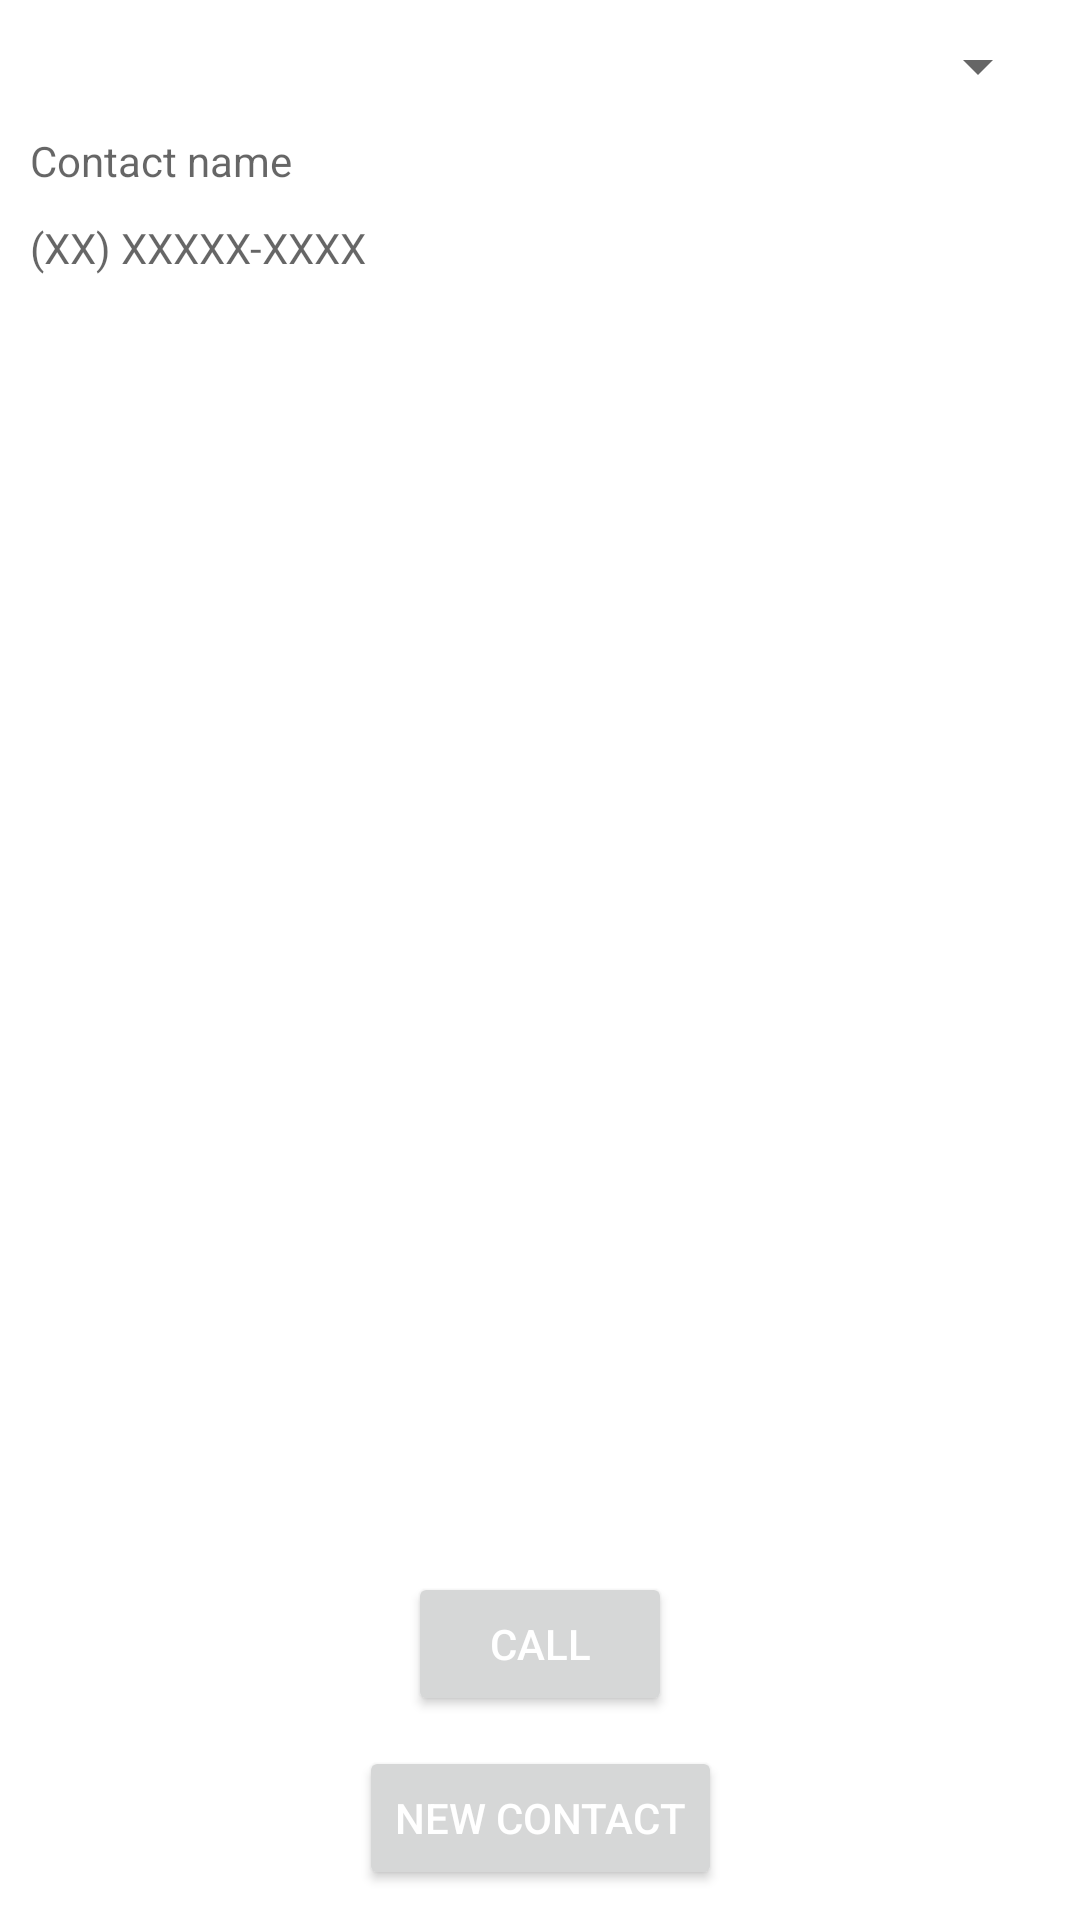

This screen was rendered from an Android layout file. Write that file and the resources it references.
<!-- AndroidManifest.xml: application theme Theme.App7_ListaContatos -->
<!-- res/layout/activity_contacts.xml -->
<?xml version="1.0" encoding="utf-8"?>
<androidx.constraintlayout.widget.ConstraintLayout xmlns:android="http://schemas.android.com/apk/res/android"
    xmlns:app="http://schemas.android.com/apk/res-auto"
    xmlns:tools="http://schemas.android.com/tools"
    android:layout_width="match_parent"
    android:layout_height="match_parent"
    tools:context=".ContactsActivity">

    <Spinner
        android:id="@+id/spinner_contacts"
        android:layout_width="0dp"
        android:layout_height="wrap_content"
        android:layout_margin="10dp"
        app:layout_constraintEnd_toEndOf="parent"
        app:layout_constraintStart_toStartOf="parent"
        app:layout_constraintTop_toTopOf="parent"/>
    <TextView
        android:id="@+id/contact_name"
        android:layout_width="match_parent"
        android:layout_height="wrap_content"
        android:layout_margin="10dp"
        android:hint="@string/contactname"
        app:layout_constraintTop_toBottomOf="@+id/spinner_contacts"/>

    <TextView
        android:id="@+id/contact_number"
        android:layout_width="match_parent"
        android:layout_height="wrap_content"
        android:layout_marginTop="10dp"
        android:layout_margin="10dp"
        android:hint="@string/contactnumber"
        app:layout_constraintTop_toBottomOf="@+id/contact_name"/>

    <Button
        android:id="@+id/btn_call"
        android:layout_width="wrap_content"
        android:layout_height="wrap_content"
        app:layout_constraintBottom_toTopOf="@id/btn_new_contact"
        app:layout_constraintStart_toStartOf="parent"
        app:layout_constraintEnd_toEndOf="parent"
        android:layout_margin="10dp"
        android:text="@string/call"
        android:textColor="@color/white"
        />

    <Button
        android:id="@+id/btn_new_contact"
        android:layout_width="wrap_content"
        android:layout_height="wrap_content"
        android:text="@string/newcontact"
        android:textColor="@color/white"
        android:layout_marginBottom="10dp"
        app:layout_constraintBottom_toBottomOf="parent"
        app:layout_constraintStart_toStartOf="parent"
        app:layout_constraintEnd_toEndOf="parent"
        />

</androidx.constraintlayout.widget.ConstraintLayout>
<!-- resources referenced by this layout -->
<resources>
  <string name="call">Call</string>
  <string name="contactname">Contact name</string>
  <string name="contactnumber">(XX) XXXXX-XXXX</string>
  <string name="newcontact">NEW CONTACT</string>
  <style name="Theme.App7_ListaContatos" parent="Theme.MaterialComponents.DayNight.DarkActionBar">
          
          <item name="colorPrimary">@color/purple_500</item>
          <item name="colorPrimaryVariant">@color/purple_700</item>
          <item name="colorOnPrimary">@color/white</item>
          
          <item name="colorSecondary">@color/teal_200</item>
          <item name="colorSecondaryVariant">@color/teal_700</item>
          <item name="colorOnSecondary">@color/black</item>
          
          <item name="android:statusBarColor" tools:targetApi="l">?attr/colorPrimaryVariant</item>
          
      </style>
  <!-- not gathered from this repository: default colours our renderer supplied (Android Studio template values) -->
  <color name="purple_500">#FF6200EE</color>
  <color name="purple_700">#FF3700B3</color>
  <color name="teal_200">#FF03DAC5</color>
  <color name="teal_700">#FF018786</color>
  <color name="black">#FF000000</color>
  <color name="white">#FFFFFFFF</color>
</resources>
